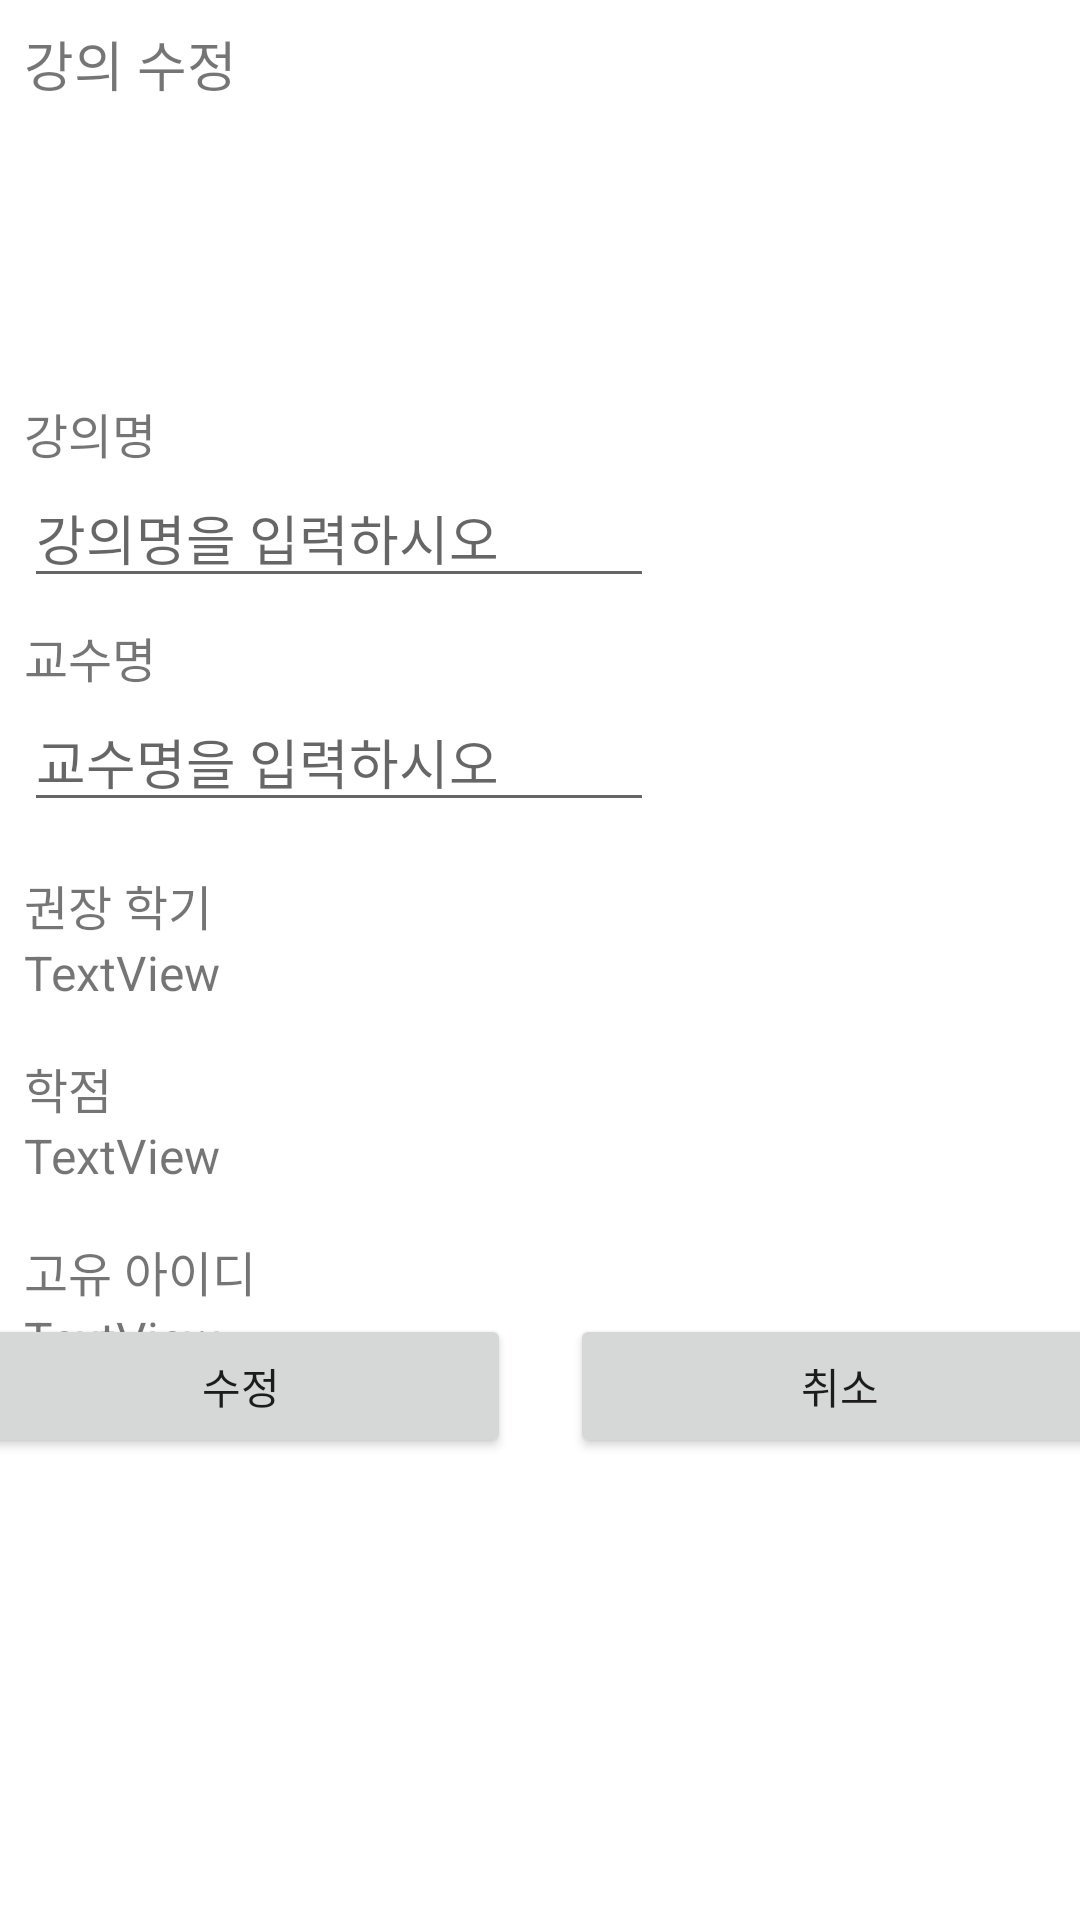

This screen was rendered from an Android layout file. Write that file and the resources it references.
<!-- AndroidManifest.xml: application theme Theme.FinalReport_02_20210752 -->
<!-- res/layout/activity_update.xml -->
<?xml version="1.0" encoding="utf-8"?>
<androidx.constraintlayout.widget.ConstraintLayout xmlns:android="http://schemas.android.com/apk/res/android"
    xmlns:app="http://schemas.android.com/apk/res-auto"
    xmlns:tools="http://schemas.android.com/tools"
    android:layout_width="match_parent"
    android:layout_height="match_parent">

    <TextView
        android:id="@+id/textView6"
        android:layout_width="wrap_content"
        android:layout_height="wrap_content"
        android:layout_marginStart="8dp"
        android:layout_marginTop="8dp"
        android:text="강의 수정"
        android:textSize="18sp"
        app:layout_constraintBottom_toBottomOf="parent"
        app:layout_constraintEnd_toEndOf="parent"
        app:layout_constraintHorizontal_bias="0.0"
        app:layout_constraintStart_toStartOf="parent"
        app:layout_constraintTop_toTopOf="parent"
        app:layout_constraintVertical_bias="0.0" />

    <TextView
        android:id="@+id/textView7"
        android:layout_width="wrap_content"
        android:layout_height="wrap_content"
        android:layout_marginStart="8dp"
        android:text="강의명"
        android:textSize="16sp"
        app:layout_constraintBottom_toBottomOf="parent"
        app:layout_constraintEnd_toEndOf="parent"
        app:layout_constraintHorizontal_bias="0.0"
        app:layout_constraintStart_toStartOf="parent"
        app:layout_constraintTop_toBottomOf="@+id/textView6"
        app:layout_constraintVertical_bias="0.169" />

    <EditText
        android:id="@+id/etModifyTitle"
        android:layout_width="wrap_content"
        android:layout_height="wrap_content"
        android:layout_marginStart="8dp"
        android:ems="10"
        android:hint="강의명을 입력하시오"
        android:inputType="textPersonName"
        app:layout_constraintStart_toStartOf="parent"
        app:layout_constraintTop_toBottomOf="@+id/textView7" />

    <TextView
        android:id="@+id/textView8"
        android:layout_width="wrap_content"
        android:layout_height="wrap_content"
        android:layout_marginStart="8dp"
        android:layout_marginTop="8dp"
        android:text="교수명"
        android:textSize="16sp"
        app:layout_constraintBottom_toBottomOf="parent"
        app:layout_constraintEnd_toEndOf="parent"
        app:layout_constraintHorizontal_bias="0.0"
        app:layout_constraintStart_toStartOf="parent"
        app:layout_constraintTop_toBottomOf="@+id/etModifyTitle"
        app:layout_constraintVertical_bias="0.0" />

    <EditText
        android:id="@+id/etModifyProf"
        android:layout_width="wrap_content"
        android:layout_height="wrap_content"
        android:layout_marginStart="8dp"
        android:ems="10"
        android:hint="교수명을 입력하시오"
        android:inputType="textPersonName"
        app:layout_constraintStart_toStartOf="parent"
        app:layout_constraintTop_toBottomOf="@+id/textView8" />

    <TextView
        android:id="@+id/textView9"
        android:layout_width="wrap_content"
        android:layout_height="wrap_content"
        android:layout_marginStart="8dp"
        android:layout_marginTop="16dp"
        android:text="권장 학기"
        android:textSize="16sp"
        app:layout_constraintBottom_toBottomOf="parent"
        app:layout_constraintEnd_toEndOf="parent"
        app:layout_constraintHorizontal_bias="0.0"
        app:layout_constraintStart_toStartOf="parent"
        app:layout_constraintTop_toBottomOf="@+id/etModifyProf"
        app:layout_constraintVertical_bias="0.0" />

    <TextView
        android:id="@+id/showSem"
        android:layout_width="wrap_content"
        android:layout_height="wrap_content"
        android:layout_marginStart="8dp"
        android:text="TextView"
        android:textSize="16sp"
        app:layout_constraintBottom_toBottomOf="parent"
        app:layout_constraintEnd_toEndOf="parent"
        app:layout_constraintHorizontal_bias="0.0"
        app:layout_constraintStart_toStartOf="parent"
        app:layout_constraintTop_toBottomOf="@+id/textView9"
        app:layout_constraintVertical_bias="0.0" />

    <TextView
        android:id="@+id/textView11"
        android:layout_width="wrap_content"
        android:layout_height="wrap_content"
        android:layout_marginStart="8dp"
        android:layout_marginTop="16dp"
        android:text="학점"
        android:textSize="16sp"
        app:layout_constraintBottom_toBottomOf="parent"
        app:layout_constraintEnd_toEndOf="parent"
        app:layout_constraintHorizontal_bias="0.0"
        app:layout_constraintStart_toStartOf="parent"
        app:layout_constraintTop_toBottomOf="@+id/showSem"
        app:layout_constraintVertical_bias="0.0" />

    <TextView
        android:id="@+id/showCred"
        android:layout_width="wrap_content"
        android:layout_height="wrap_content"
        android:layout_marginStart="8dp"
        android:text="TextView"
        android:textSize="16sp"
        app:layout_constraintBottom_toBottomOf="parent"
        app:layout_constraintEnd_toEndOf="parent"
        app:layout_constraintHorizontal_bias="0.0"
        app:layout_constraintStart_toStartOf="parent"
        app:layout_constraintTop_toBottomOf="@+id/textView11"
        app:layout_constraintVertical_bias="0.0" />

    <Button
        android:id="@+id/btnModify"
        android:layout_width="180dp"
        android:layout_height="wrap_content"
        android:layout_marginEnd="200dp"
        android:text="수정"
        app:layout_constraintBottom_toBottomOf="parent"
        app:layout_constraintEnd_toEndOf="parent"
        app:layout_constraintHorizontal_bias="0.516"
        app:layout_constraintStart_toStartOf="parent"
        app:layout_constraintTop_toTopOf="parent"
        app:layout_constraintVertical_bias="0.74" />

    <Button
        android:id="@+id/btnModifyCancel"
        android:layout_width="180dp"
        android:layout_height="wrap_content"
        android:layout_marginStart="200dp"
        android:text="취소"
        app:layout_constraintBottom_toBottomOf="parent"
        app:layout_constraintEnd_toEndOf="parent"
        app:layout_constraintStart_toStartOf="parent"
        app:layout_constraintTop_toTopOf="parent"
        app:layout_constraintVertical_bias="0.74" />

    <TextView
        android:id="@+id/textView10"
        android:layout_width="wrap_content"
        android:layout_height="wrap_content"
        android:layout_marginStart="8dp"
        android:layout_marginTop="16dp"
        android:text="고유 아이디"
        android:textSize="16sp"
        app:layout_constraintBottom_toBottomOf="parent"
        app:layout_constraintEnd_toEndOf="parent"
        app:layout_constraintHorizontal_bias="0.0"
        app:layout_constraintStart_toStartOf="parent"
        app:layout_constraintTop_toBottomOf="@+id/showCred"
        app:layout_constraintVertical_bias="0.0" />

    <TextView
        android:id="@+id/showId"
        android:layout_width="wrap_content"
        android:layout_height="wrap_content"
        android:layout_marginStart="8dp"
        android:text="TextView"
        android:textSize="16sp"
        app:layout_constraintBottom_toBottomOf="parent"
        app:layout_constraintEnd_toEndOf="parent"
        app:layout_constraintHorizontal_bias="0.0"
        app:layout_constraintStart_toStartOf="parent"
        app:layout_constraintTop_toBottomOf="@+id/textView10"
        app:layout_constraintVertical_bias="0.0" />

    <ImageView
        android:id="@+id/imageView"
        android:layout_width="65dp"
        android:layout_height="65dp"
        android:layout_marginBottom="550dp"
        app:layout_constraintBottom_toBottomOf="parent"
        app:layout_constraintEnd_toEndOf="parent"
        app:layout_constraintStart_toStartOf="parent"
        app:layout_constraintTop_toTopOf="parent"
        app:srcCompat="@mipmap/ic_launcher" />

</androidx.constraintlayout.widget.ConstraintLayout>
<!-- resources referenced by this layout -->
<resources>
  <style name="Theme.FinalReport_02_20210752" parent="Theme.MaterialComponents.DayNight.DarkActionBar">
          
          <item name="colorPrimary">@color/purple_500</item>
          <item name="colorPrimaryVariant">@color/purple_700</item>
          <item name="colorOnPrimary">@color/white</item>
          
          <item name="colorSecondary">@color/teal_200</item>
          <item name="colorSecondaryVariant">@color/teal_700</item>
          <item name="colorOnSecondary">@color/black</item>
          
          <item name="android:statusBarColor">?attr/colorPrimaryVariant</item>
          
      </style>
  <!-- not gathered from this repository: default colours our renderer supplied (Android Studio template values) -->
  <color name="purple_500">#FF6200EE</color>
  <color name="purple_700">#FF3700B3</color>
  <color name="teal_200">#FF03DAC5</color>
  <color name="teal_700">#FF018786</color>
  <color name="black">#FF000000</color>
  <color name="white">#FFFFFFFF</color>
</resources>
